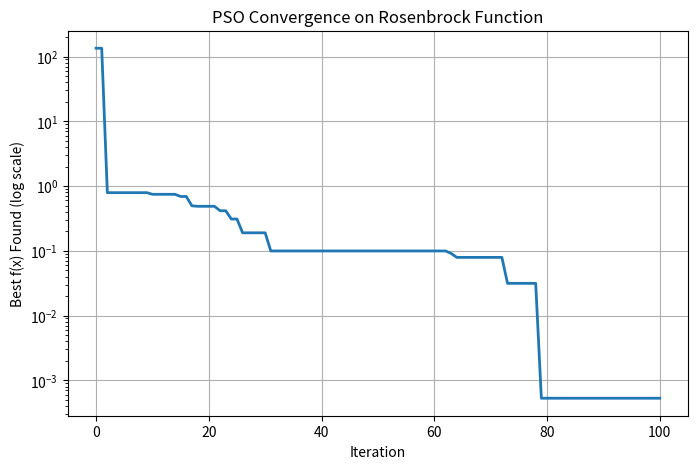

This figure's Python source:
import numpy as np
import matplotlib.pyplot as plt

# Rosenbrock Function
def rosenbrock(x):
    x1, x2 = x[..., 0], x[..., 1]
    return 100 * (x2 - x1**2)**2 + (1 - x1)**2

# PSO Parameters
N = 20                 # number of particles
dimensions = 2
T = 100                # iterations
w = 0.75               # inertia factor
c1 = 1.5               # cognitive term
c2 = 2.0               # social term
min_bound, max_bound = -5, 5

rng = np.random.default_rng(42)

# Initialization
x = rng.uniform(min_bound, max_bound, size=(N, dimensions))
v = rng.uniform(-1, 1, size=(N, dimensions))
pbest = x.copy()
pbest_score = rosenbrock(x)
gbest = pbest[np.argmin(pbest_score)].copy()
gbest_score = np.min(pbest_score)

# For plotting convergence
gbest_scores = [gbest_score]

# PSO Loop
for t in range(T):
    fitness = rosenbrock(x)

    better = fitness < pbest_score
    pbest[better] = x[better]
    pbest_score[better] = fitness[better]

    if np.min(fitness) < gbest_score:
        gbest_score = np.min(fitness)
        gbest = x[np.argmin(fitness)].copy()

    r1, r2 = rng.random((N, dimensions)), rng.random((N, dimensions))
    v = w*v + c1*r1*(pbest - x) + c2*r2*(gbest - x)
    x = x + v
    x = np.clip(x, min_bound, max_bound)

    gbest_scores.append(gbest_score)

# Print Results
print("\nOptimal Solution Found:")
print(f"x1 = {gbest[0]:.6f}, x2 = {gbest[1]:.6f}")
print(f"f(x) = {gbest_score:.6f}")

# Plot: Convergence Curve
plt.figure(figsize=(8, 5))
plt.plot(gbest_scores, linewidth=2)
plt.yscale("log")
plt.title("PSO Convergence on Rosenbrock Function")
plt.xlabel("Iteration")
plt.ylabel("Best f(x) Found (log scale)")
plt.grid(True)
plt.show()
